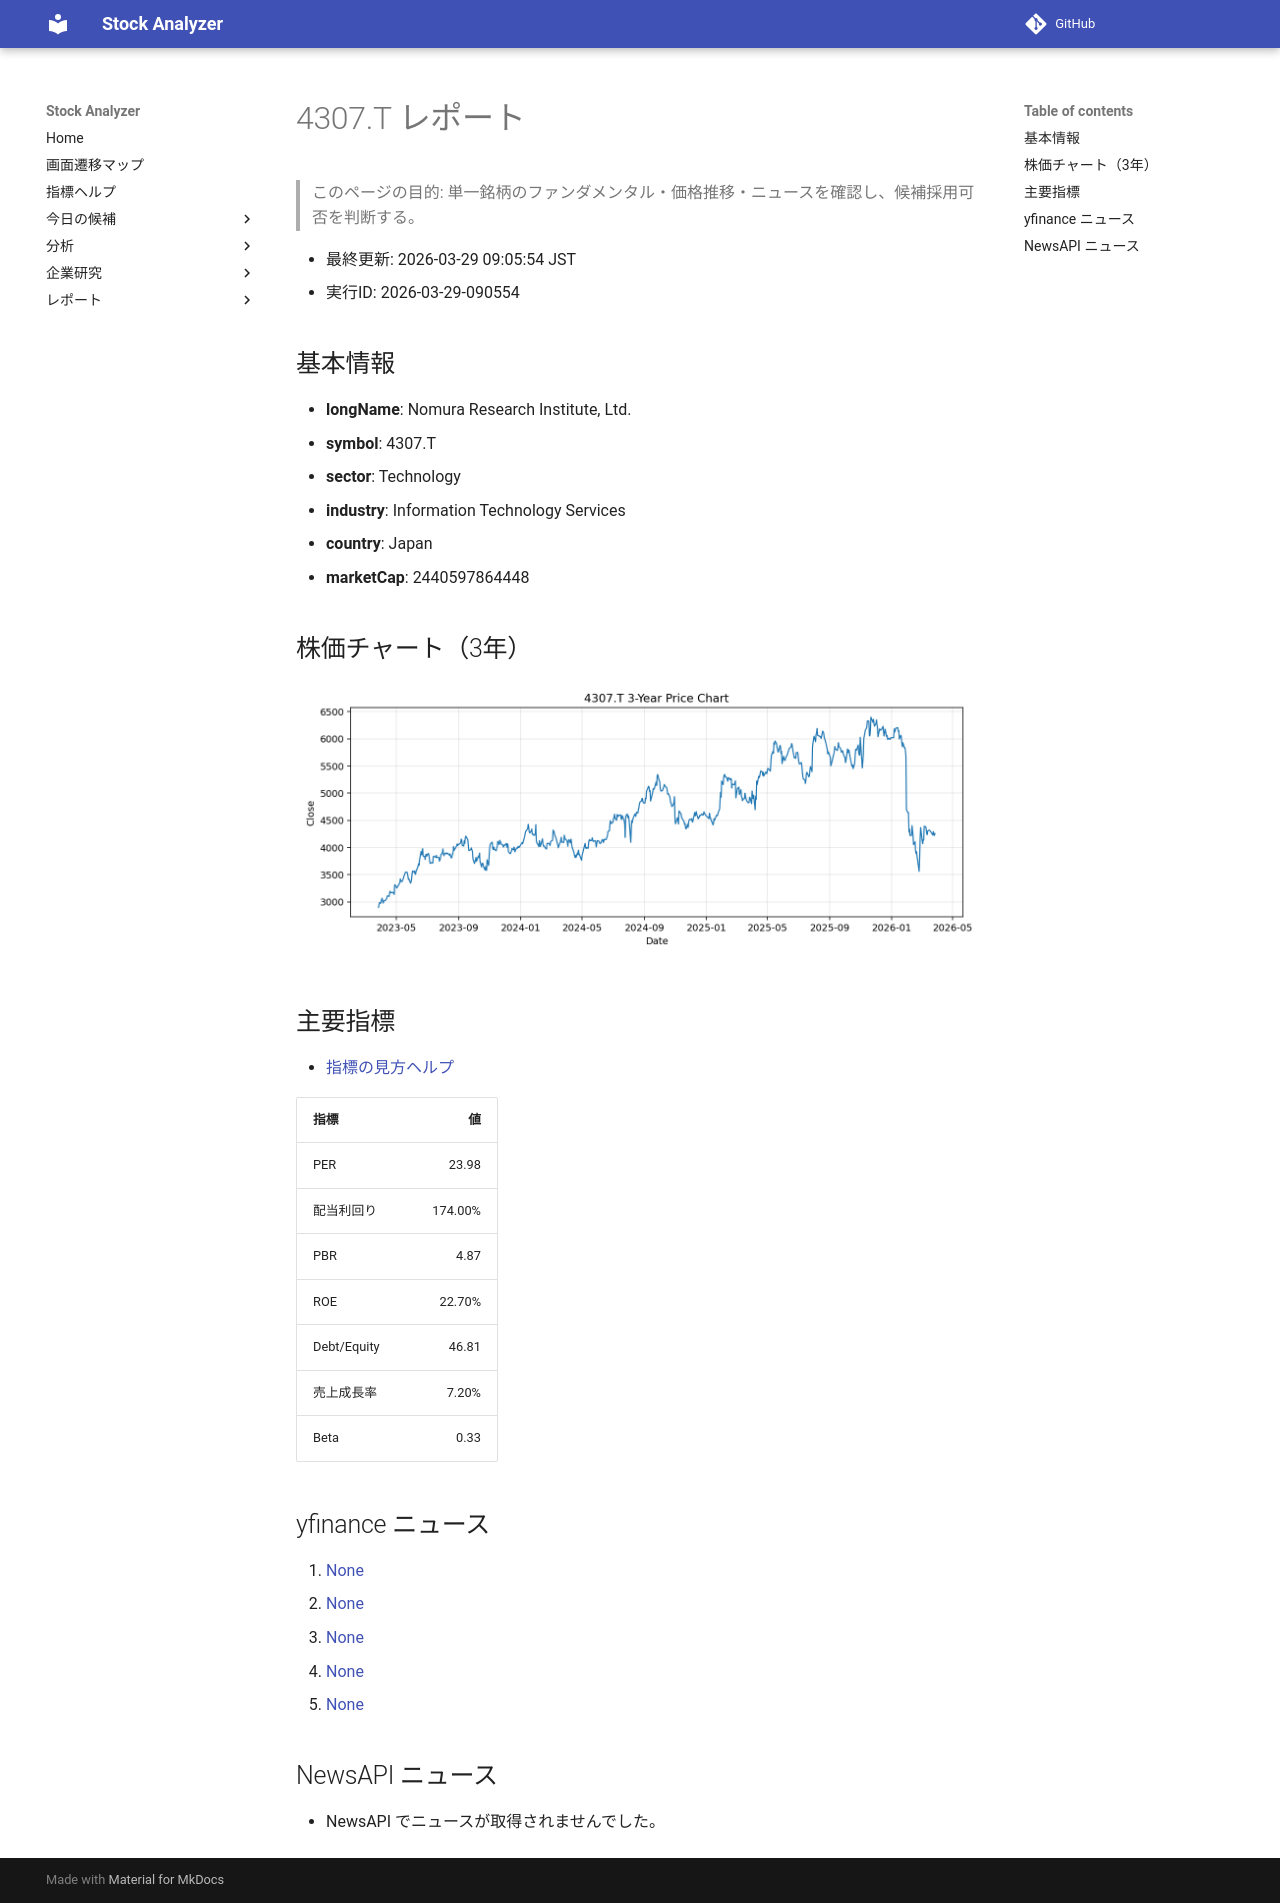

repository: Yumi-note/Making-APP · page: reports/2026-03-29/090554/4307_T/index.html · generator: mkdocs

# 4307.T レポート

> このページの目的: 単一銘柄のファンダメンタル・価格推移・ニュースを確認し、候補採用可否を判断する。

- 最終更新: 2026-03-29 09:05:54 JST
- 実行ID: 2026-03-29-090554

## 基本情報

- **longName**: Nomura Research Institute, Ltd.
- **symbol**: 4307.T
- **sector**: Technology
- **industry**: Information Technology Services
- **country**: Japan
- **marketCap**: 2440597864448

## 株価チャート（3年）

![4307.T 3-year price chart](4307_T_3y.png)

## 主要指標

- [指標の見方ヘルプ](../../../../indicators.md)

| 指標 | 値 |
|---|---:|
| PER | 23.98 |
| 配当利回り | 174.00% |
| PBR | 4.87 |
| ROE | 22.70% |
| Debt/Equity | 46.81 |
| 売上成長率 | 7.20% |
| Beta | 0.33 |

## yfinance ニュース

1. [None](None)
2. [None](None)
3. [None](None)
4. [None](None)
5. [None](None)

## NewsAPI ニュース

- NewsAPI でニュースが取得されませんでした。
